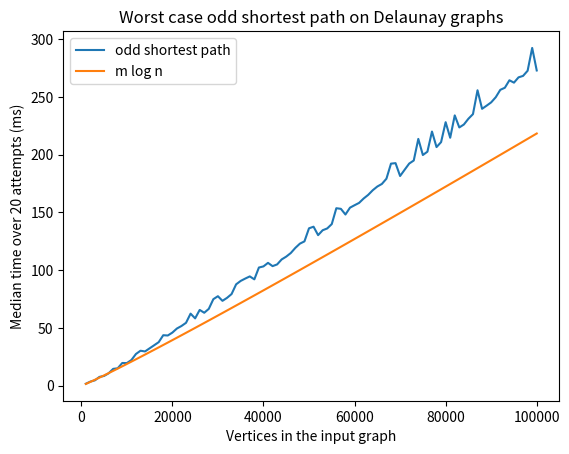

Write Python code to recreate this figure. (Note: this script raises an exception after producing the figure.)
import matplotlib.pyplot as plt
from math import log2

def mlogn(n):
    m = 6 * n
    return 15 * m * log2(200 * n)

sizes = [1000, 2000, 3000, 4000, 5000, 6000, 7000, 8000, 9000, 10000, 11000, 12000, 13000, 14000, 15000, 16000, 17000, 18000, 19000, 20000, 21000, 22000, 23000, 24000, 25000, 26000, 27000, 28000, 29000, 30000, 31000, 32000, 33000, 34000, 35000, 36000, 37000, 38000, 39000, 40000, 41000, 42000, 43000, 44000, 45000, 46000, 47000, 48000, 49000, 50000, 51000, 52000, 53000, 54000, 55000, 56000, 57000, 58000, 59000, 60000, 61000, 62000, 63000, 64000, 65000, 66000, 67000, 68000, 69000, 70000, 71000, 72000, 73000, 74000, 75000, 76000, 77000, 78000, 79000, 80000, 81000, 82000, 83000, 84000, 85000, 86000, 87000, 88000, 89000, 90000, 91000, 92000, 93000, 94000, 95000, 96000, 97000, 98000, 99000, 100000]
times = [1729782.2876242143, 3601277.797626643, 4699156.404490303, 7673040.15120623, 8487971.343178015, 10754345.747519556, 14602106.848588353, 15113506.999883136, 19705663.479163405, 19606179.274487093, 22242525.455962837, 27466342.533970047, 30305572.817955453, 29693021.342589986, 32374526.463510703, 35032660.49427636, 37727414.703035966, 43727164.15513991, 43492490.39507949, 45998892.16996797, 49533272.75833333, 51708686.08, 54462086.75, 62399654.48999999, 58311776.27, 65611878.03000001, 63165450.025, 66548228.35, 74928387.5625, 77485388.0875, 73484870.4875, 76046051.2625, 79349013.51666668, 87759928.79999998, 90714998.96666667, 92751656.78333333, 94619534.24999999, 92077209.68333334, 102297014.18333334, 103279600.31666668, 106341494.96666665, 103515634.13333334, 104986175.63333333, 109315463.48333335, 111750195.73333332, 114851762.38333333, 119289087.36666664, 122969797.55, 124937138.7, 136249580.375, 137633062.575, 130331635.85, 134569798.875, 136123685.675, 139906138.4, 153623308.275, 153090165.4, 148187232.875, 154104255.825, 156213302.15, 158235451.5, 162036171.65, 165191077.0, 169201708.625, 172398402.775, 174622909.8, 179161612.925, 192198847.575, 192632056.625, 181499828.75, 186931319.15, 192269557.775, 194905971.925, 213606226.975, 199671358.925, 202549772.0, 219961061.925, 206529300.55, 210816071.5, 228065350.85, 214603223.4, 233952213.775, 223519461.925, 226052102.875, 231052283.025, 235050806.6, 255698505.25, 239653437.275, 242375395.75, 245237847.325, 249670890.65, 256067512.3, 257872716.6, 264338111.6, 262280033.4, 266859700.1, 268131057.6, 272586398.7, 292335196.0, 272821499.2]

times = [t / 1_000_000 for t in times]
big_o = [mlogn(n) / 1_000_000 for n in sizes]
print(times)
print(big_o)

plt.plot(sizes, times, label='odd shortest path')
plt.plot(sizes, big_o, label='m log n')
plt.legend()
plt.xlabel('Vertices in the input graph')
plt.ylabel('Median time over 20 attempts (ms)')
plt.title('Worst case odd shortest path on Delaunay graphs')
plt.savefig('../benches/figures/delaunay.png')
plt.show()
